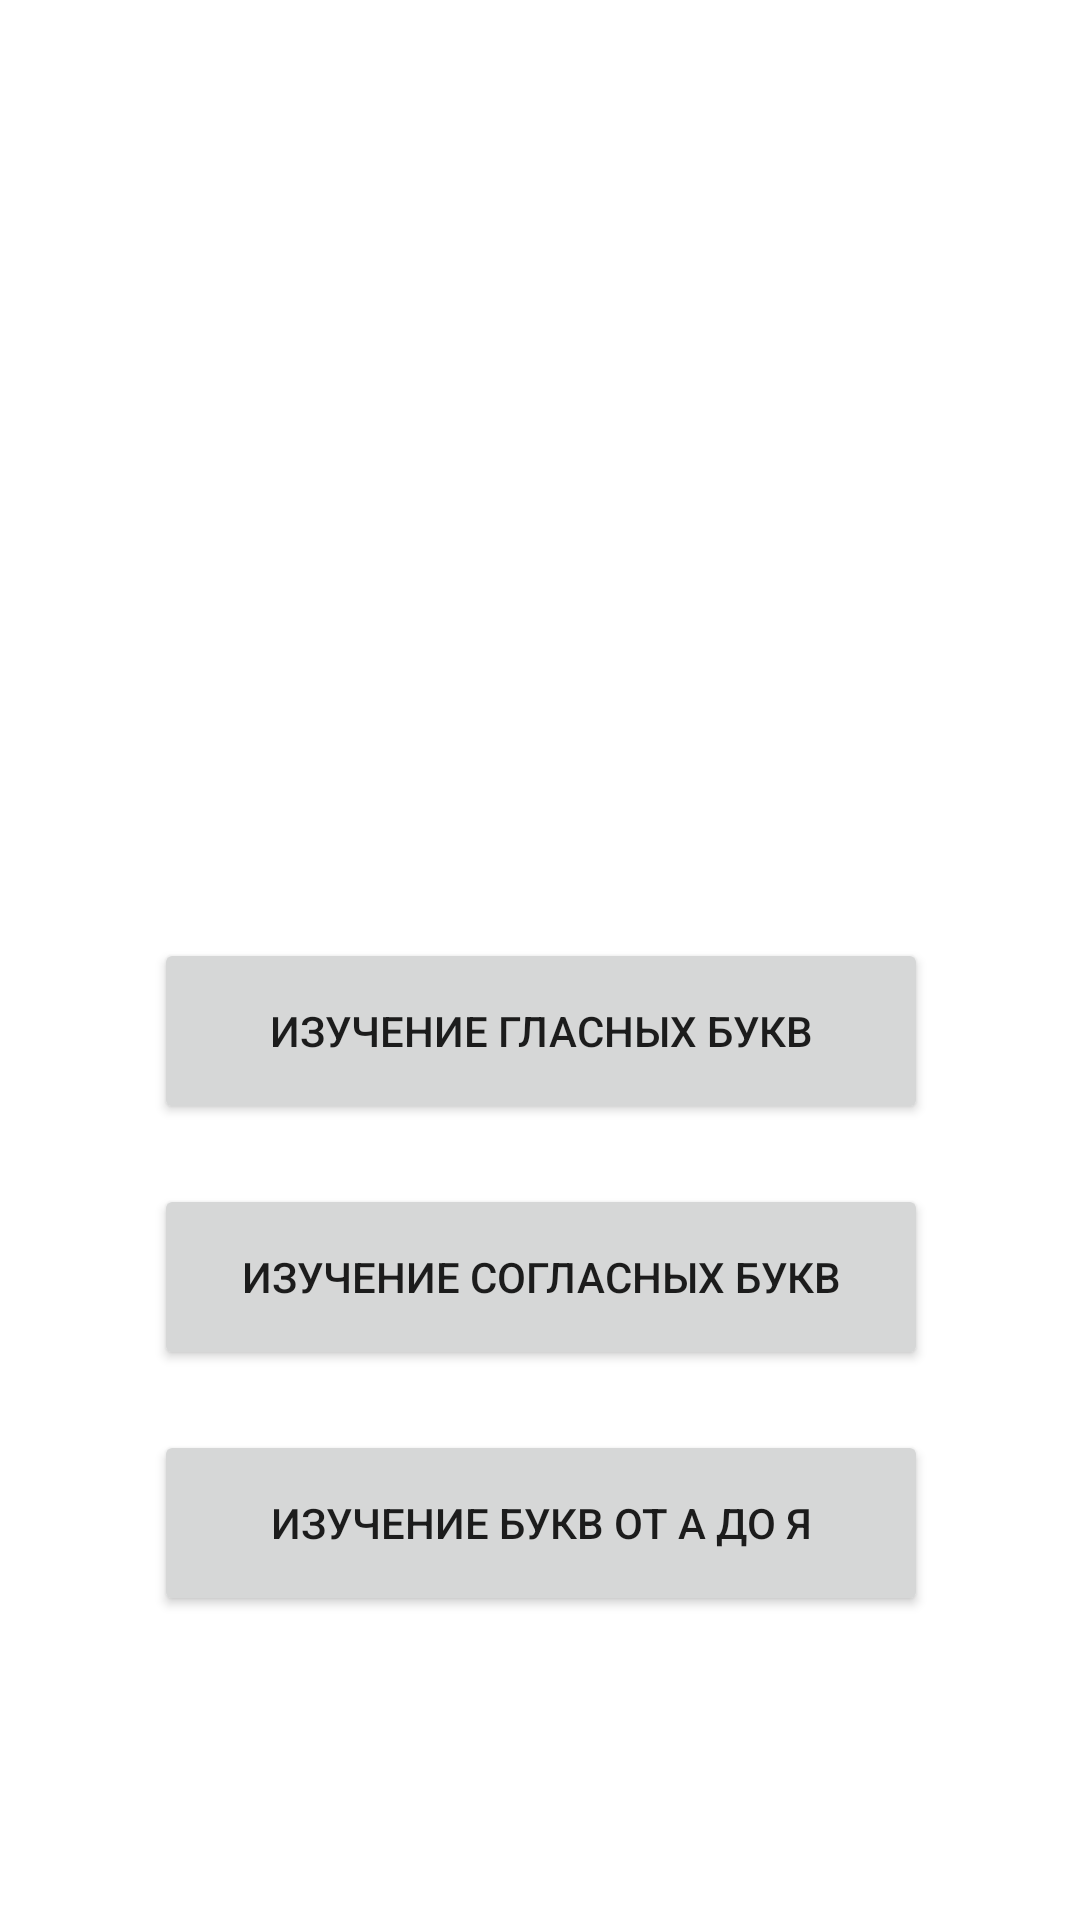

Produce the Android XML layout that renders to this screen, including the resource entries it uses.
<!-- AndroidManifest.xml: application theme Theme.ALPHABET -->
<!-- res/layout/activity_2.xml -->
<?xml version="1.0" encoding="utf-8"?>
<androidx.constraintlayout.widget.ConstraintLayout xmlns:android="http://schemas.android.com/apk/res/android"
    xmlns:app="http://schemas.android.com/apk/res-auto"
    xmlns:tools="http://schemas.android.com/tools"
    android:layout_width="match_parent"
    android:layout_height="match_parent"
    android:orientation="horizontal"
    android:background="@drawable/zastafka"
    tools:context=".SecondActivity_2">

    <Button
        android:id="@+id/button3"
        android:layout_width="258dp"
        android:layout_height="62dp"
        android:layout_marginTop="20dp"
        android:onClick="soglasnoe"
        android:text="@string/sogl"
        app:layout_constraintBottom_toBottomOf="parent"
        app:layout_constraintEnd_toEndOf="@+id/button2"
        app:layout_constraintHorizontal_bias="1.0"
        app:layout_constraintStart_toStartOf="@+id/button2"
        app:layout_constraintTop_toBottomOf="@+id/button2"
        app:layout_constraintVertical_bias="0.0" />

    <Button
        android:id="@+id/button5"
        android:layout_width="258dp"
        android:layout_height="62dp"
        android:layout_marginTop="20dp"
        android:onClick="otadoa"
        android:text="@string/OTADOYA"
        app:layout_constraintBottom_toBottomOf="parent"
        app:layout_constraintEnd_toEndOf="@+id/button3"
        app:layout_constraintHorizontal_bias="0.0"
        app:layout_constraintStart_toStartOf="@+id/button3"
        app:layout_constraintTop_toBottomOf="@+id/button3"
        app:layout_constraintVertical_bias="0.0" />

    <Button
        android:id="@+id/button2"
        android:layout_width="258dp"
        android:layout_height="62dp"
        android:layout_marginStart="80dp"
        android:layout_marginTop="20dp"
        android:layout_marginEnd="80dp"
        android:layout_marginBottom="188dp"
        android:onClick="glasnoe"
        android:text="@string/glas"
        app:layout_constraintBottom_toBottomOf="parent"
        app:layout_constraintEnd_toEndOf="parent"
        app:layout_constraintHorizontal_bias="0.497"
        app:layout_constraintStart_toStartOf="parent"
        app:layout_constraintTop_toBottomOf="@+id/imageView" />

    <ImageView
        android:id="@+id/imageView"
        android:layout_width="wrap_content"
        android:layout_height="wrap_content"
        android:layout_marginTop="46dp"
        android:layout_marginBottom="256dp"
        android:contentDescription="@string/m"
        app:layout_constraintBottom_toBottomOf="parent"
        app:layout_constraintEnd_toEndOf="parent"
        app:layout_constraintStart_toStartOf="parent"
        app:layout_constraintTop_toTopOf="parent"
        app:srcCompat="@drawable/abc" />


</androidx.constraintlayout.widget.ConstraintLayout>
<!-- resources referenced by this layout -->
<resources>
  <string name="OTADOYA">Изучение букв от А до Я</string>
  <string name="glas">Изучение гласных букв</string>
  <string name="m">A</string>
  <string name="sogl">Изучение согласных букв</string>
  <style name="Theme.ALPHABET" parent="Theme.MaterialComponents.DayNight.DarkActionBar">
          
          <item name="colorPrimary">@color/purple_500</item>
          <item name="colorPrimaryVariant">@color/purple_700</item>
          <item name="colorOnPrimary">@color/white</item>
          
          <item name="colorSecondary">@color/teal_200</item>
          <item name="colorSecondaryVariant">@color/teal_700</item>
          <item name="colorOnSecondary">#00FFFFFF</item>
          
          <item name="android:statusBarColor">?attr/colorPrimaryVariant</item>
          
      </style>
  <color name="purple_500">#DEB887</color>
  <color name="purple_700">#DEB887</color>
  <color name="white">#FFFFFFFF</color>
  <color name="teal_200">#DEB887</color>
  <color name="teal_700">#DEB887</color>
</resources>
